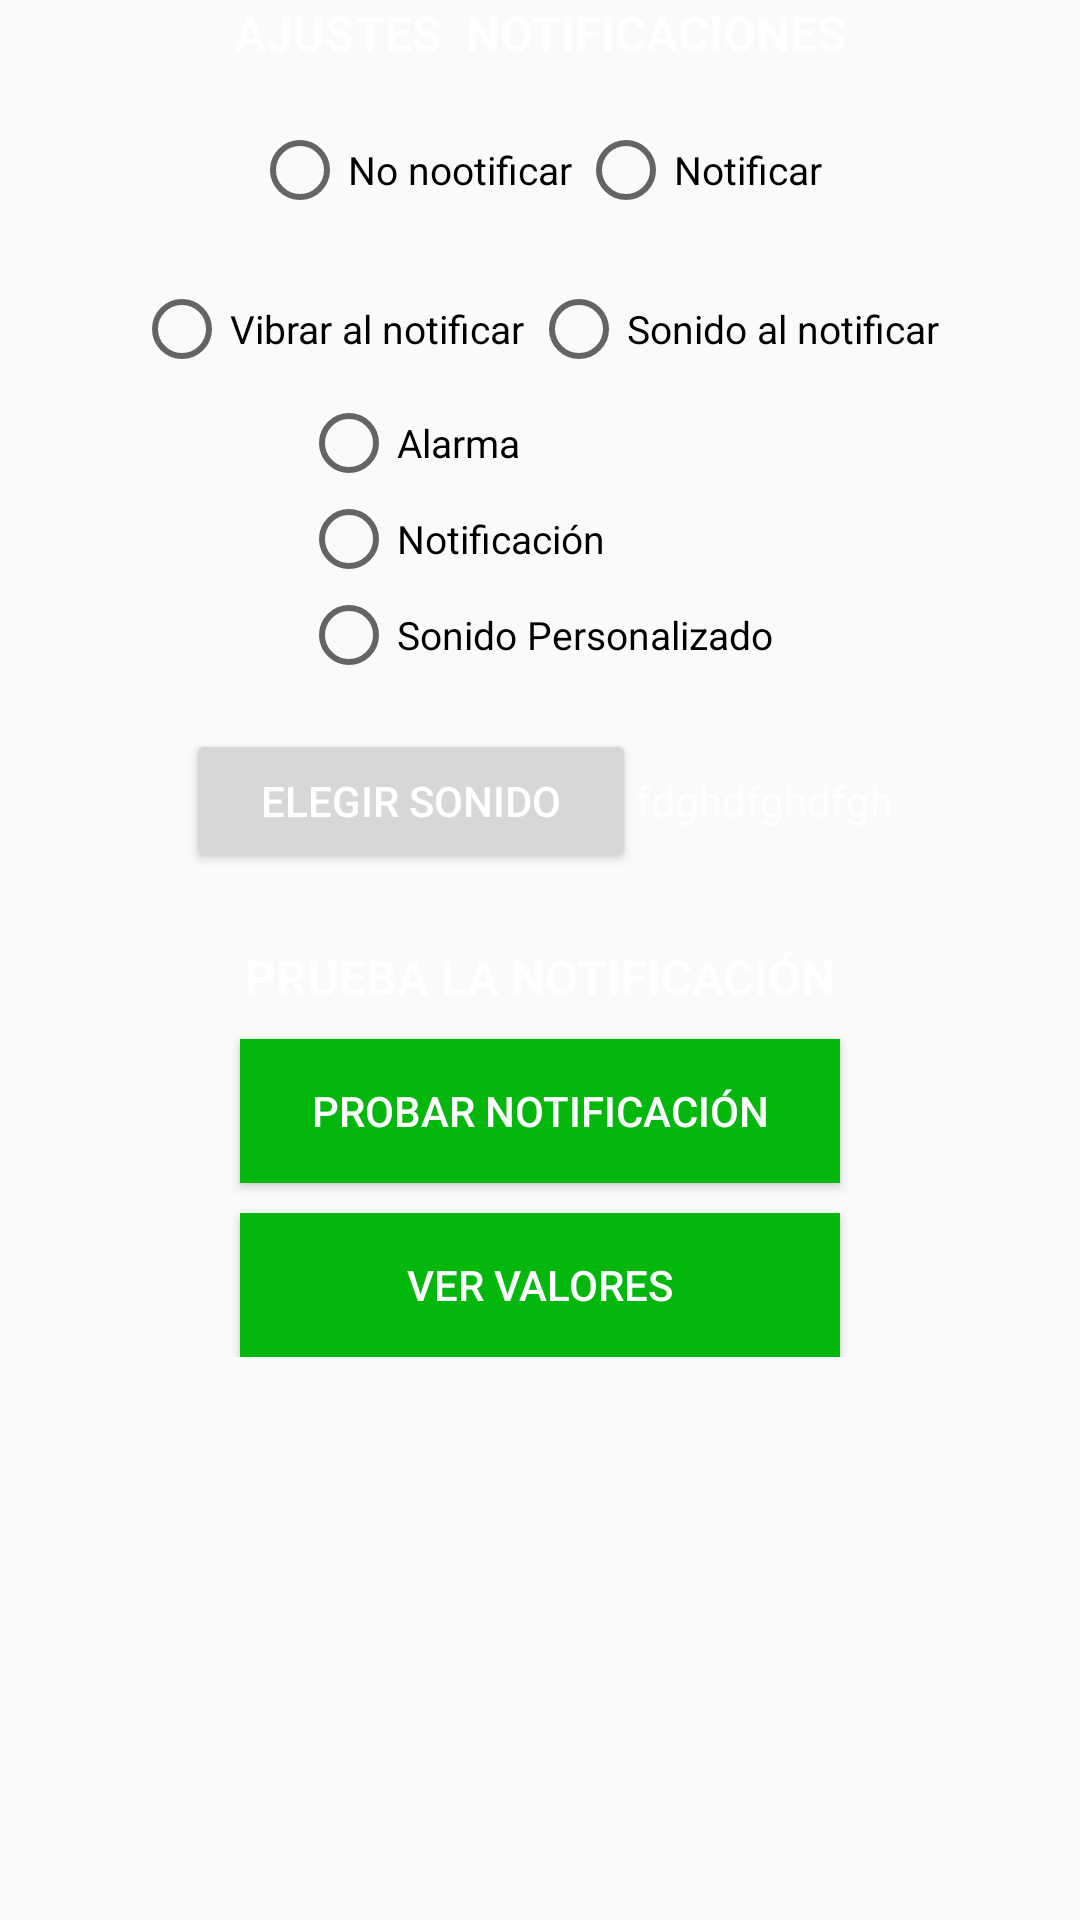

Write the Android layout XML for this screen, with the resource values it uses.
<!-- AndroidManifest.xml: application theme AppTheme -->
<!-- res/layout/content_location.xml -->
<?xml version="1.0" encoding="utf-8"?>
<RelativeLayout xmlns:android="http://schemas.android.com/apk/res/android"
    android:orientation="vertical" android:layout_width="match_parent"
    android:layout_height="match_parent">

    <TextView
        android:id="@+id/titulo"
        android:layout_width="match_parent"
        android:layout_height="wrap_content"
        android:layout_centerHorizontal="true"
        android:text="AJUSTES  NOTIFICACIONES"
        android:textAlignment="center"
        android:textSize="16dp"
        android:textStyle="bold" />



        <RelativeLayout
            android:layout_marginTop="15dp"
            android:layout_below="@+id/titulo"
             android:id="@+id/bloque01"
            android:layout_width="match_parent"
            android:layout_height="wrap_content">

            <RadioGroup
                android:layout_marginTop="2dp"
                android:layout_centerHorizontal="true"
                android:id="@+id/grupo01"
                android:layout_width="wrap_content"
                android:layout_height="wrap_content"
                android:orientation="horizontal"
                android:padding="2dp">
                <RadioButton
                    android:id="@+id/nonotificar"
                    android:textSize="13dp"
                    android:layout_width="wrap_content"
                    android:layout_height="wrap_content"
                    android:text="No nootificar"
                    android:paddingRight="2dp"/>
                <RadioButton
                    android:id="@+id/notificar"
                    android:textSize="13dp"

                    android:layout_width="wrap_content"
                    androiyout_height="wrap_content"
                    android:text="Notificar"
                    android:paddingRight="2dp"/>
            </RadioGroup>

        </RelativeLayout>


        <RelativeLayout
            android:layout_marginTop="15dp"
            android:layout_below="@+id/bloque01"
            android:id="@+id/bloque1"
            android:layout_width="match_parent"
            android:layout_height="wrap_content">

            <RadioGroup
                android:layout_marginTop="2dp"
                android:layout_centerHorizontal="true"
                 android:id="@+id/grupo1"
                android:layout_width="wrap_content"
                android:layout_height="wrap_content"
                android:orientation="horizontal"
                android:padding="2dp">
                <RadioButton
                    android:id="@+id/vibrar"
                    android:textSize="13dp"
                    android:layout_width="wrap_content"
                    android:layout_height="wrap_content"
                    android:text="Vibrar al notificar"
                    android:paddingRight="2dp"/>
                <RadioButton
                    android:id="@+id/novibrar"
                    android:textSize="13dp"

                    android:layout_width="wrap_content"
                    androiyout_height="wrap_content"
                    android:text="Sonido al notificar"
                    android:paddingRight="2dp"/>
            </RadioGroup>

        </RelativeLayout>

        <RelativeLayout
            android:layout_width="match_parent"
            android:layout_below="@+id/bloque1"
            android:id="@+id/bloquesonido"
            android:layout_height="wrap_content">

            <RadioGroup
                android:layout_marginTop="2dp"
                android:layout_centerHorizontal="true"
                android:id="@+id/grupo2"
                android:layout_width="wrap_content"
                android:layout_height="wrap_content"
                android:orientation="vertical"
                android:padding="2dp">
                <RadioButton
                    android:id="@+id/alarma"
                    android:textSize="13dp"
                    android:layout_width="wrap_content"
                    android:layout_height="wrap_content"
                    android:text="Alarma"
                    android:paddingRight="2dp"/>
                <RadioButton
                    android:id="@+id/sonidonotificar"
                    android:textSize="13dp"

                    android:layout_width="wrap_content"
                    android:layout_height="wrap_content"
                    android:text="Notificación"
                    android:paddingRight="2dp"/>


                <RadioButton
                    android:id="@+id/sonidopersonalizado"
                    android:textSize="13dp"
                    android:layout_width="wrap_content"
                    android:layout_height="wrap_content"
                    android:text="Sonido Personalizado"
                    android:paddingRight="2dp"/>

            </RadioGroup>

            <RelativeLayout android:layout_width="match_parent"
                 android:layout_height="75dp"
                android:gravity="center_vertical"
                android:layout_below="@+id/grupo2">

                <TableLayout android:layout_width="match_parent"
                    android:layout_height="wrap_content">
                    <TableRow android:layout_width="match_parent"
                        android:layout_gravity="center">

                        <RelativeLayout android:layout_width="wrap_content"
                            android:gravity="right"
                            android:layout_weight="1">

                            <Button
                                android:id="@+id/picksound"
                                android:layout_width="150dp"
                                  android:layout_height="wrap_content"
                                 android:text="elegir sonido" />

                        </RelativeLayout>


                        <RelativeLayout android:layout_width="wrap_content"
                            android:gravity="left"
                            android:layout_weight="1">

                            <TextView android:layout_width="wrap_content"
                                 android:text="fdghdfghdfgh"
                                 android:layout_height="wrap_content"
                                android:id="@+id/ringtoneelegido"/>

                        </RelativeLayout>




                    </TableRow>


                </TableLayout>

            </RelativeLayout>

        </RelativeLayout>





        <RelativeLayout
            android:layout_width="match_parent"
            android:layout_marginTop="10dp"
            android:layout_below="@+id/bloquesonido"
            android:id="@+id/bloqueprueba"
            android:layout_height="wrap_content">



            <TextView android:layout_width="match_parent"
                android:layout_centerHorizontal="true"
                android:textStyle="bold"
                android:textSize="16dp"
                android:id="@+id/texto5"
                android:textAlignment="center"
                android:text="PRUEBA LA NOTIFICACIÓN"
                android:layout_height="wrap_content"/>


            <Button
                android:id="@+id/probar"
                android:layout_marginTop="10dp"
                android:layout_below="@+id/texto5"
                android:background="@color/verdeigp"
                android:textColor="@color/white"
                android:layout_width="200dp"
                android:layout_height="wrap_content"
                 android:layout_centerHorizontal="true"
                android:text="PROBAR NOTIFICACIÓN" />


            <Button
                android:id="@+id/vervaloresdeconfiguracion"
                android:layout_width="200dp"
                android:layout_height="wrap_content"
                android:layout_below="@+id/probar"
                android:layout_centerHorizontal="true"
                android:layout_marginTop="10dp"
                android:background="@color/verdeigp"
                android:text="VER VALORES"
                android:textColor="@color/white" />

        </RelativeLayout>



</RelativeLayout>
<!-- resources referenced by this layout -->
<resources>
  <color name="verdeigp">#04B70D</color>
  <color name="white">#ffffff</color>
  <style name="AppTheme" parent="Theme.AppCompat.Light.NoActionBar">
          <item name="colorPrimary">@color/blanco</item>
          <item name="colorPrimaryDark">@color/azulbackground</item>
          <item name="colorAccent">@color/celesteigp</item>
          <item name="android:textColor">@color/blanco</item>
          <item name="android:itemBackground">@drawable/botonmenuitem</item>
      </style>
  <color name="blanco">#ffffff</color>
  <color name="azulbackground">#001665</color>
  <color name="celesteigp">#21bff6</color>
</resources>
